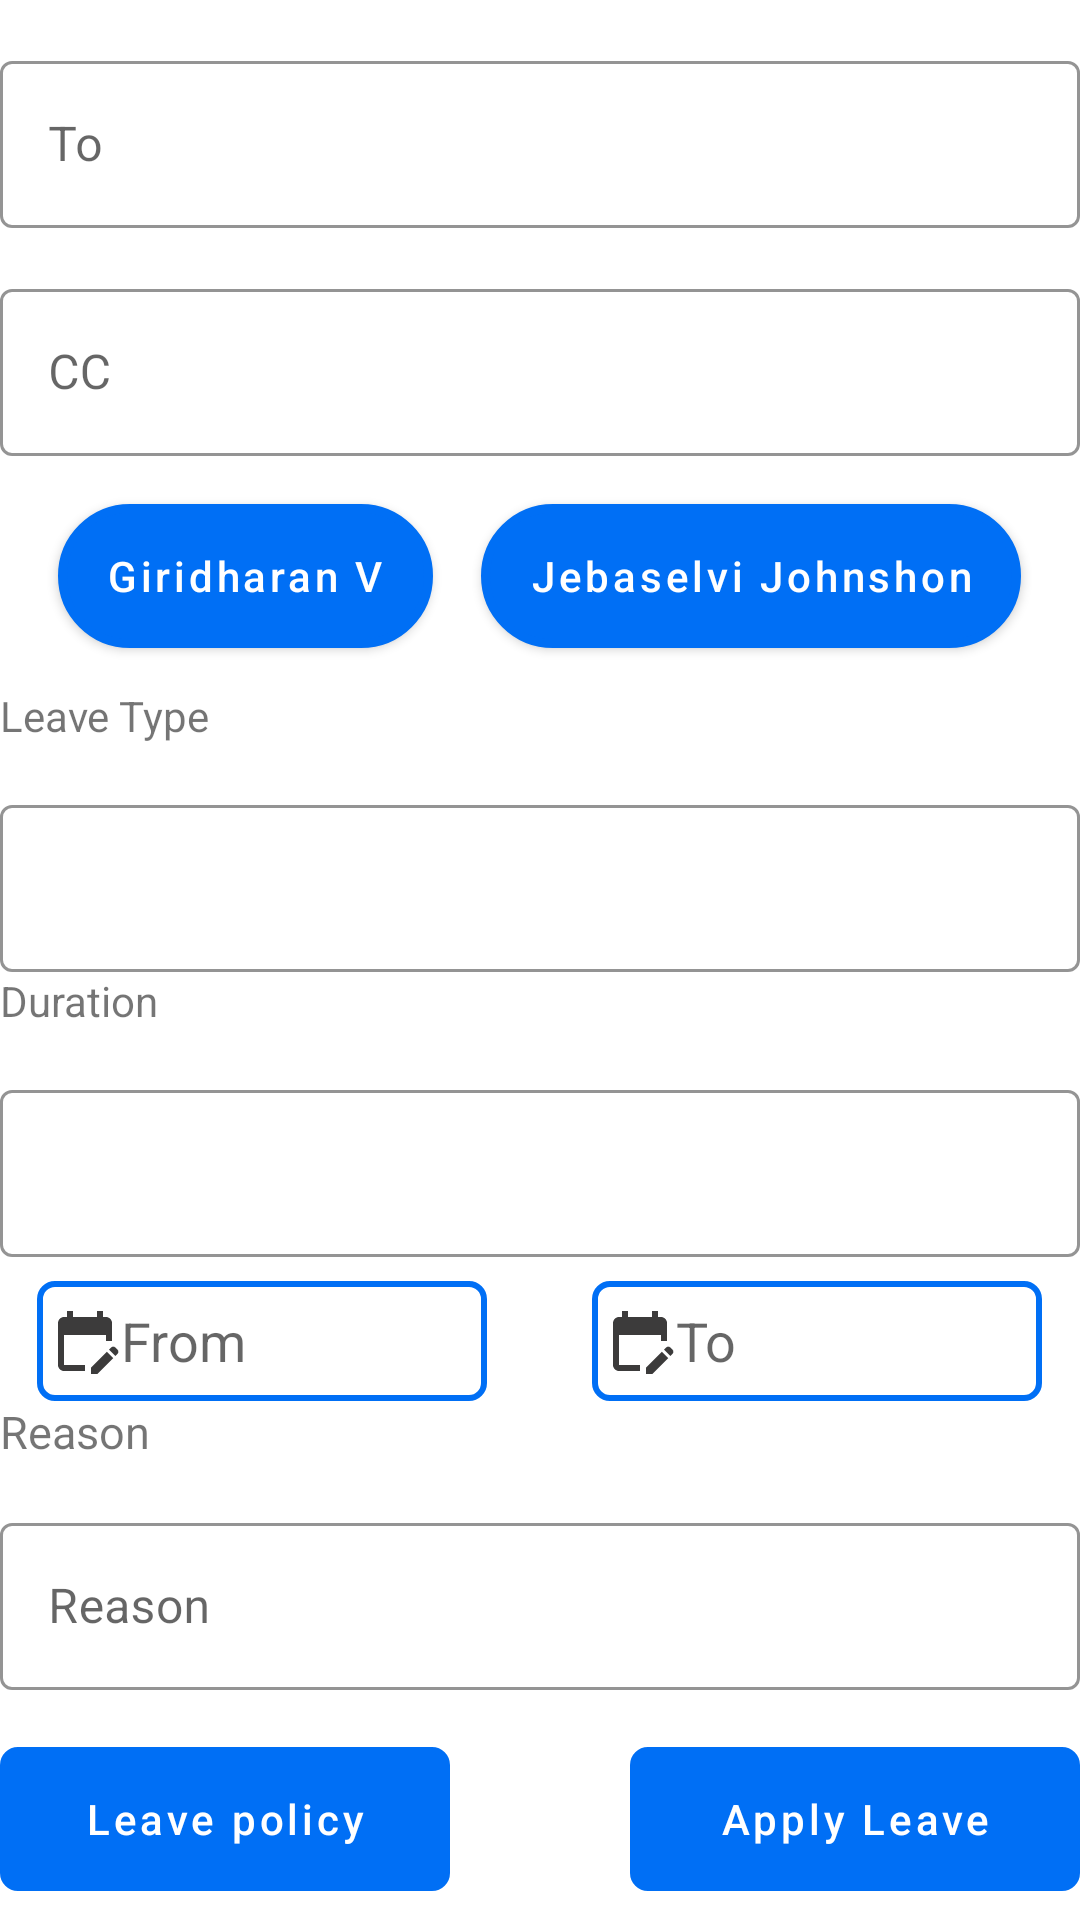

Layout XML and referenced resources for this Android screen:
<!-- AndroidManifest.xml: application theme Theme.AH_LMS -->
<!-- res/layout/fragment_leave.xml -->
<?xml version="1.0" encoding="utf-8"?>
<ScrollView xmlns:android="http://schemas.android.com/apk/res/android"
    xmlns:app="http://schemas.android.com/apk/res-auto"
    android:layout_width="match_parent"
    android:layout_height="match_parent"
    android:layout_marginHorizontal="16dp"
    android:layout_marginTop="10dp">

<androidx.constraintlayout.widget.ConstraintLayout
    android:layout_width="match_parent"
    android:layout_height="wrap_content">

    <com.google.android.material.textfield.TextInputLayout
        android:id="@+id/toemailLayout"
        style="@style/LoginTextInputOuterFieldStyle"
        android:layout_width="match_parent"
        android:layout_height="wrap_content"
        app:boxStrokeColor="@color/ah"
        app:hintTextColor="@color/black"
        app:layout_constraintEnd_toEndOf="parent"
        app:layout_constraintTop_toTopOf="parent">

        <com.google.android.material.textfield.TextInputEditText
            android:id="@+id/toemailField"
            android:layout_width="match_parent"
            android:layout_height="wrap_content"
            android:hint="To" />
    </com.google.android.material.textfield.TextInputLayout>


    <com.google.android.material.textfield.TextInputLayout
        android:id="@+id/ccemailLayout"
        style="@style/LoginTextInputOuterFieldStyle"
        android:layout_width="match_parent"
        android:layout_height="wrap_content"
        app:boxStrokeColor="@color/ah"
        app:hintTextColor="@color/black"
        app:layout_constraintEnd_toEndOf="parent"
        app:layout_constraintTop_toBottomOf="@+id/toemailLayout">

        <com.google.android.material.textfield.TextInputEditText
            android:id="@+id/ccemailField"
            android:layout_width="match_parent"
            android:layout_height="wrap_content"
            android:hint="CC" />
    </com.google.android.material.textfield.TextInputLayout>

    <LinearLayout
        android:id="@+id/nameLinearLayout"
        android:layout_width="match_parent"
        android:layout_height="wrap_content"
        android:layout_marginTop="8dp"
        android:gravity="center"
        app:layout_constraintEnd_toEndOf="parent"
        app:layout_constraintStart_toStartOf="parent"
        android:orientation="horizontal"
        app:layout_constraintTop_toBottomOf="@+id/ccemailLayout">

        <Button
            android:id="@+id/hrName"
            android:layout_width="wrap_content"
            android:layout_height="wrap_content"
            android:layout_margin="8dp"
            android:background="@drawable/shape_background"
            android:text="Giridharan V"
            android:textAllCaps="false"
            app:layout_constraintStart_toStartOf="parent"
            app:layout_constraintTop_toBottomOf="@+id/ccemailLayout" />
        <Button
            android:id="@+id/pmoName"
            android:layout_width="wrap_content"
            android:layout_height="wrap_content"
            android:layout_margin="8dp"
            android:background="@drawable/shape_background"
            android:text="Jebaselvi Johnshon"
            android:textAllCaps="false"
            app:layout_constraintStart_toStartOf="parent"
            app:layout_constraintTop_toBottomOf="@+id/ccemailLayout" />
    </LinearLayout>
<TextView
    android:id="@+id/leaveType"
    android:layout_width="wrap_content"
    android:layout_height="wrap_content"
    android:text="Leave Type"
    android:layout_marginTop="5dp"
    app:layout_constraintTop_toBottomOf="@+id/nameLinearLayout"
    app:layout_constraintStart_toStartOf="parent"/>

    <com.google.android.material.textfield.TextInputLayout
    android:id="@+id/lossOfPay"
    android:layout_width="match_parent"
    android:layout_height="wrap_content"
    app:boxStrokeColor="@color/ah"
    app:hintTextColor="@color/black"
    style="@style/LoginTextInputOuterFieldStyle"
    app:layout_constraintTop_toBottomOf="@+id/leaveType"
    app:layout_constraintEnd_toEndOf="parent">

    <com.google.android.material.textfield.TextInputEditText
        android:id="@+id/lossOfPayField"
        android:drawableEnd="@drawable/drop_down"
        android:layout_width="match_parent"
        android:layout_height="wrap_content" />

</com.google.android.material.textfield.TextInputLayout>

    <TextView
        android:id="@+id/duration"
        android:layout_width="wrap_content"
        android:layout_height="wrap_content"
        android:text="Duration"
        app:layout_constraintTop_toBottomOf="@+id/lossOfPay"
        app:layout_constraintStart_toStartOf="parent"/>

    <com.google.android.material.textfield.TextInputLayout
        android:id="@+id/durationLeaveLayout"
        android:layout_width="match_parent"
        android:layout_height="wrap_content"
        app:boxStrokeColor="@color/ah"
        app:hintTextColor="@color/black"
        style="@style/LoginTextInputOuterFieldStyle"
        app:layout_constraintTop_toBottomOf="@+id/duration"
        app:layout_constraintEnd_toEndOf="parent">

        <com.google.android.material.textfield.TextInputEditText
            android:id="@+id/durationLeaveField"
            android:layout_width="match_parent"
            android:layout_height="wrap_content"
            android:drawableEnd="@drawable/drop_down"/>
    </com.google.android.material.textfield.TextInputLayout>
<LinearLayout
    android:id="@+id/leaveDateLinear"
    android:layout_width="match_parent"
    android:layout_height="wrap_content"
    android:orientation="horizontal"
    android:gravity="center"
    android:layout_marginTop="8dp"
    app:layout_constraintTop_toBottomOf="@+id/durationLeaveLayout">

    <EditText
        android:id="@+id/leaveStart"
        android:layout_width="150dp"
        android:layout_height="40dp"
        android:paddingLeft="4dp"
        android:drawableStart="@drawable/ic_baseline_edit_calendar_24"
        android:drawableTintMode="src_in"
        android:background="@drawable/shape3"
        android:maxLines="1"
        android:hint="From"
        android:inputType="date"/>

    <EditText
        android:id="@+id/leaveEnd"
        android:layout_width="150dp"
        android:layout_height="40dp"
        android:paddingLeft="4dp"
        android:layout_marginLeft="35dp"
        android:drawableStart="@drawable/ic_baseline_edit_calendar_24"
        android:inputType="date"
        android:background="@drawable/shape3"
        android:maxLines="1"
        android:hint="To"/>

</LinearLayout>

    <TextView
        android:id="@+id/reason"
        android:layout_width="match_parent"
        android:layout_height="wrap_content"
        app:layout_constraintTop_toBottomOf="@+id/leaveDateLinear"
        app:layout_constraintStart_toStartOf="parent"
        android:text="Reason"
        android:textSize="15sp"/>

    <com.google.android.material.textfield.TextInputLayout
        android:id="@+id/reasonLayout"
        android:layout_width="match_parent"
        android:layout_height="wrap_content"
        style="@style/LoginTextInputOuterFieldStyle"
        app:layout_constraintTop_toBottomOf="@+id/reason"
        app:layout_constraintStart_toStartOf="parent"
        app:boxStrokeColor="@color/ah"
        android:hint="Reason"
        app:hintTextColor="@color/black">

        <com.google.android.material.textfield.TextInputEditText
            android:layout_width="match_parent"
            android:layout_height="match_parent"
          />
    </com.google.android.material.textfield.TextInputLayout>
<LinearLayout
    android:id="@+id/buttons"
    android:layout_width="match_parent"
    android:layout_height="wrap_content"
    android:layout_marginTop="19dp"
    android:gravity="center"
    app:layout_constraintTop_toBottomOf="@+id/reasonLayout">
    <Button
        android:id="@+id/policy"
        android:layout_width="150dp"
        android:layout_height="wrap_content"
        app:layout_constraintTop_toBottomOf="@+id/reasonLayout"
        app:layout_constraintStart_toStartOf="parent"
        android:backgroundTint="@color/white"
        android:textAllCaps="false"
        android:text="Leave policy"
        android:background="@drawable/shape3"/>
    <Button
        android:id="@+id/apply"
        android:layout_width="150dp"
        android:layout_height="wrap_content"
        android:layout_marginLeft="60dp"
        android:textAllCaps="false"
        android:text="Apply Leave"
        app:layout_constraintTop_toBottomOf="@+id/reasonLayout"
        app:layout_constraintStart_toStartOf="parent"
        android:backgroundTint="@color/white"
        android:background="@drawable/shape3"/>
</LinearLayout>


</androidx.constraintlayout.widget.ConstraintLayout>


</ScrollView>
<!-- resources referenced by this layout -->
<resources>
  <color name="ah">#006ff5</color>
  <color name="black">#FF000000</color>
  <color name="white">#FFFFFFFF</color>
  <!-- drawable ic_baseline_edit_calendar_24 (drawable) -->
  <vector android:height="24dp" android:tint="#3C3B3B"
      android:viewportHeight="24" android:viewportWidth="24"
      android:width="24dp" xmlns:android="http://schemas.android.com/apk/res/android">
      <path android:fillColor="@android:color/white" android:pathData="M12,22H5c-1.11,0 -2,-0.9 -2,-2L3.01,6c0,-1.1 0.88,-2 1.99,-2h1V2h2v2h8V2h2v2h1c1.1,0 2,0.9 2,2v6h-2v-2H5v10h7V22zM22.13,16.99l0.71,-0.71c0.39,-0.39 0.39,-1.02 0,-1.41l-0.71,-0.71c-0.39,-0.39 -1.02,-0.39 -1.41,0l-0.71,0.71L22.13,16.99zM21.42,17.7l-5.3,5.3H14v-2.12l5.3,-5.3L21.42,17.7z"/>
  </vector>
  <!-- drawable shape3 (drawable) -->
  <?xml version="1.0" encoding="utf-8"?>
  <shape xmlns:android="http://schemas.android.com/apk/res/android">
      <stroke android:color="#006ff5" android:width="2dp"/>
      <corners android:radius="5dp"/>
  </shape>
  <!-- drawable shape_background (drawable) -->
  <?xml version="1.0" encoding="utf-8"?>
  <shape
      android:shape="rectangle"
      xmlns:android="http://schemas.android.com/apk/res/android">
      <solid android:color="@color/ah"/>
      <stroke android:color="@color/ah" android:width="3dp"/>
      <corners android:radius="35dp"/>
  
  </shape>
  <style name="LoginTextInputOuterFieldStyle" parent="Widget.MaterialComponents.TextInputLayout.OutlinedBox">
          <item name="android:layout_width">match_parent</item>
          <item name="android:layout_height">wrap_content</item>
          <item name="android:layout_marginTop">15dp</item>
          <item name="android:layout_marginBottom">15dp</item>
      </style>
  <style name="Theme.AH_LMS" parent="Theme.MaterialComponents.DayNight.DarkActionBar">
          
          <item name="colorPrimary">@color/ah</item>
          <item name="colorPrimaryVariant">@color/ah</item>
          <item name="colorOnPrimary">@color/white</item>
          
          <item name="colorSecondary">@color/teal_200</item>
          <item name="colorSecondaryVariant">@color/teal_700</item>
          <item name="colorOnSecondary">@color/black</item>
          
          <item name="android:statusBarColor" tools:targetApi="l">?attr/colorPrimaryVariant</item>
          
      </style>
  <color name="teal_200">#FF03DAC5</color>
  <color name="teal_700">#FF018786</color>
</resources>
